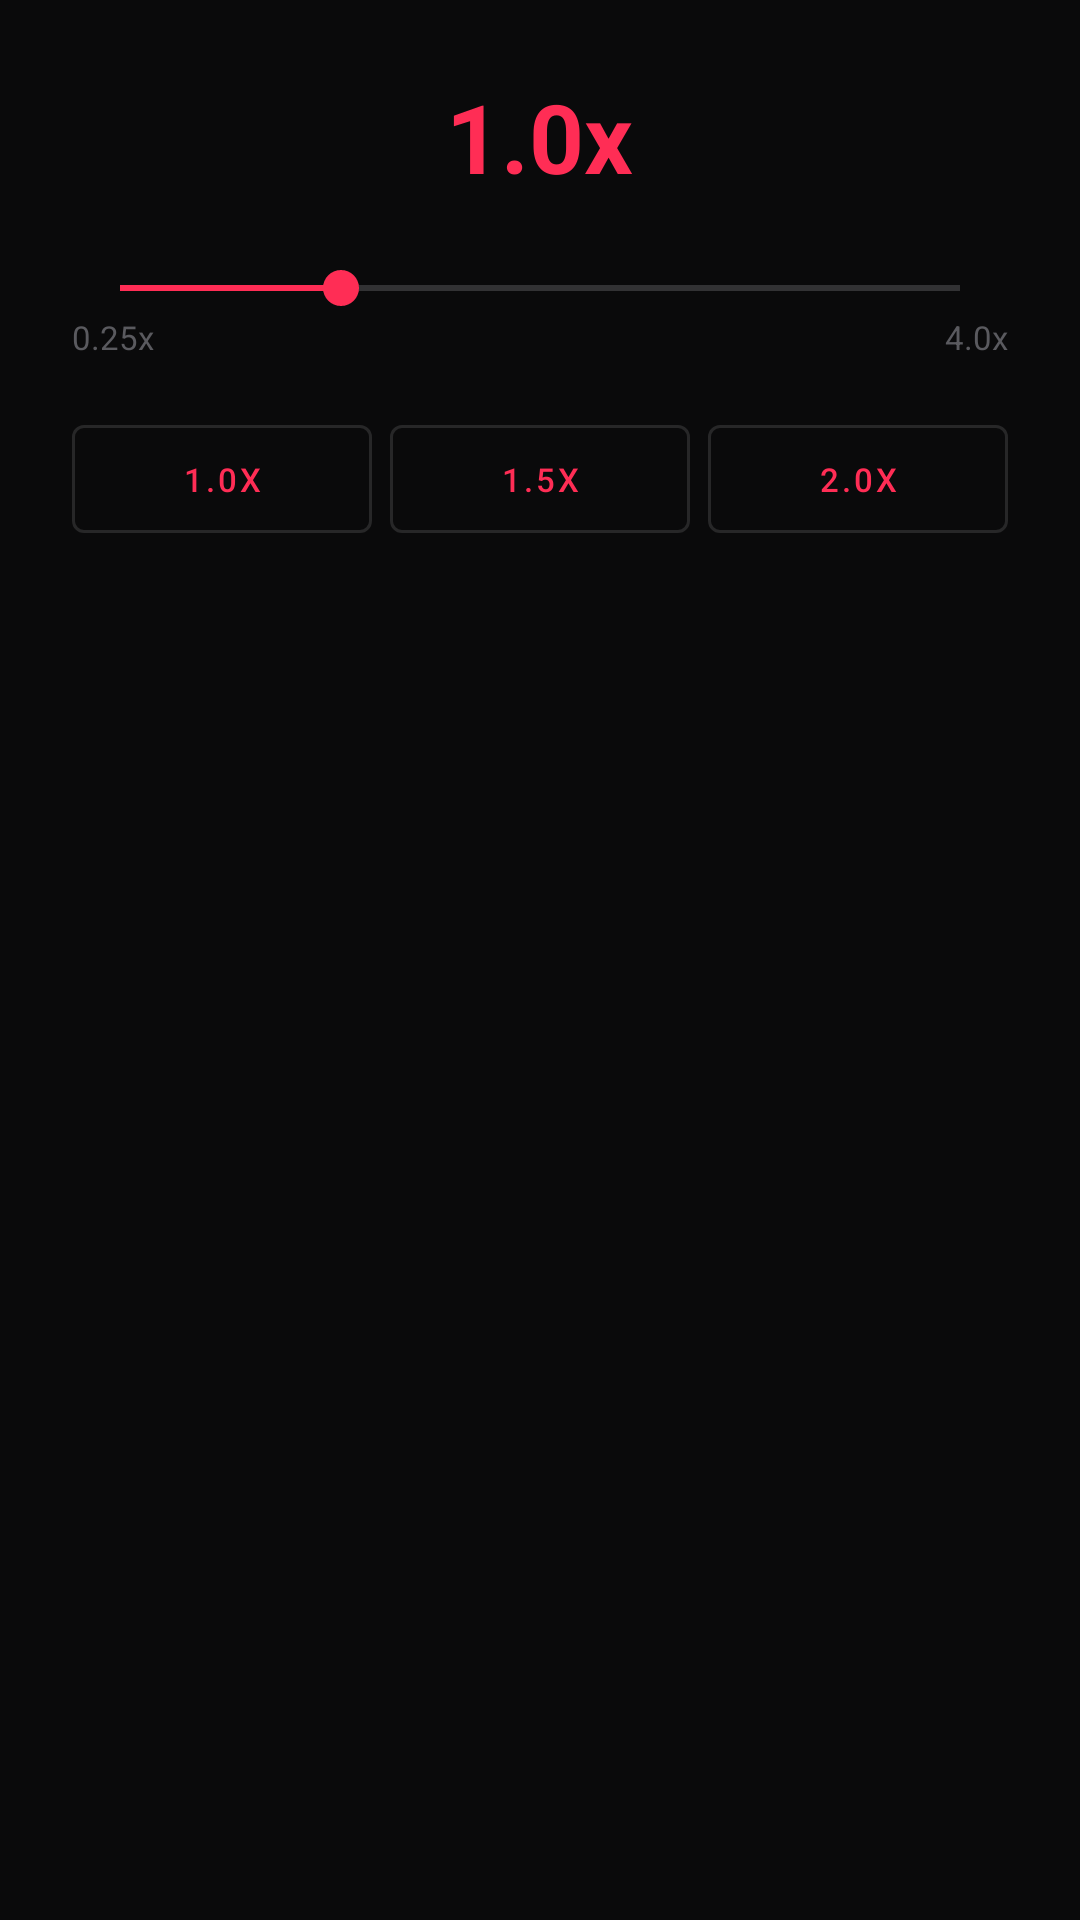

Reconstruct the res/layout file that produces this screen, plus the resources it refers to.
<!-- AndroidManifest.xml: application theme Theme.MyPlayer -->
<!-- res/layout/dialog_speed.xml -->
<?xml version="1.0" encoding="utf-8"?>
<LinearLayout xmlns:android="http://schemas.android.com/apk/res/android"
    android:layout_width="match_parent"
    android:layout_height="wrap_content"
    android:orientation="vertical"
    android:padding="24dp">

    <TextView
        android:id="@+id/tvSpeedValue"
        android:layout_width="wrap_content"
        android:layout_height="wrap_content"
        android:layout_gravity="center"
        android:text="1.0x"
        android:textSize="32sp"
        android:textStyle="bold"
        android:textColor="@color/accent" />

    <SeekBar
        android:id="@+id/seekSpeed"
        android:layout_width="match_parent"
        android:layout_height="wrap_content"
        android:layout_marginTop="20dp"
        android:max="38"
        android:progress="10"
        android:progressTint="@color/accent"
        android:thumbTint="@color/accent" />

    <LinearLayout
        android:layout_width="match_parent"
        android:layout_height="wrap_content"
        android:orientation="horizontal">
        <TextView
            android:layout_width="0dp"
            android:layout_height="wrap_content"
            android:layout_weight="1"
            android:text="0.25x"
            android:textSize="11sp"
            android:textColor="@color/text_tertiary" />
        <TextView
            android:layout_width="wrap_content"
            android:layout_height="wrap_content"
            android:text="4.0x"
            android:textSize="11sp"
            android:textColor="@color/text_tertiary" />
    </LinearLayout>

    <LinearLayout
        android:layout_width="match_parent"
        android:layout_height="wrap_content"
        android:layout_marginTop="16dp"
        android:orientation="horizontal">

        <com.google.android.material.button.MaterialButton
            android:id="@+id/btnPreset1"
            style="@style/Widget.MaterialComponents.Button.OutlinedButton"
            android:layout_width="0dp"
            android:layout_height="wrap_content"
            android:layout_weight="1"
            android:text="1.0x"
            android:textSize="11sp"
            android:minWidth="0dp" />

        <com.google.android.material.button.MaterialButton
            android:id="@+id/btnPreset2"
            style="@style/Widget.MaterialComponents.Button.OutlinedButton"
            android:layout_width="0dp"
            android:layout_height="wrap_content"
            android:layout_weight="1"
            android:layout_marginStart="6dp"
            android:text="1.5x"
            android:textSize="11sp"
            android:minWidth="0dp" />

        <com.google.android.material.button.MaterialButton
            android:id="@+id/btnPreset3"
            style="@style/Widget.MaterialComponents.Button.OutlinedButton"
            android:layout_width="0dp"
            android:layout_height="wrap_content"
            android:layout_weight="1"
            android:layout_marginStart="6dp"
            android:text="2.0x"
            android:textSize="11sp"
            android:minWidth="0dp" />
    </LinearLayout>
</LinearLayout>
<!-- resources referenced by this layout -->
<resources>
  <color name="accent">#FF2D55</color>
  <color name="text_tertiary">#5A5A5F</color>
  <style name="Theme.MyPlayer" parent="Theme.MaterialComponents.NoActionBar">
          <item name="colorPrimary">@color/accent</item>
          <item name="colorPrimaryVariant">@color/accent_dark</item>
          <item name="colorOnPrimary">@color/white</item>
          <item name="colorSecondary">@color/accent</item>
          <item name="colorOnSecondary">@color/white</item>
          <item name="colorAccent">@color/spinner</item>
          <item name="android:colorBackground">@color/bg_dark</item>
          <item name="colorSurface">@color/bg_surface</item>
          <item name="colorOnSurface">@color/text_primary</item>
          <item name="android:statusBarColor">@color/bg_dark</item>
          <item name="android:navigationBarColor">@color/bg_dark</item>
          <item name="android:windowLightStatusBar">false</item>
          <item name="android:textColorPrimary">@color/text_primary</item>
          <item name="android:textColorSecondary">@color/text_secondary</item>
      </style>
  <color name="accent_dark">#E01E45</color>
  <color name="white">#FFFFFF</color>
  <color name="spinner">#E5E5E7</color>
  <color name="bg_dark">#0A0A0B</color>
  <color name="bg_surface">#141416</color>
  <color name="text_primary">#F5F5F7</color>
  <color name="text_secondary">#8E8E93</color>
</resources>
